Dataset: Service-learning-model (GitHub, ajintalan16/Service-learning-model). Classes: akapulko, lagundi, sambong.

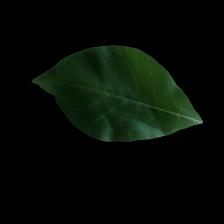
Label: lagundi

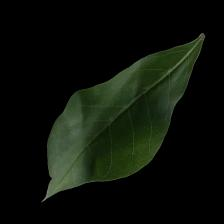
Label: lagundi

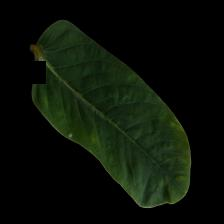
Label: akapulko

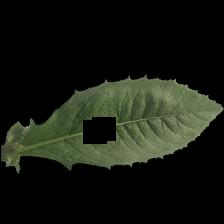
Label: sambong

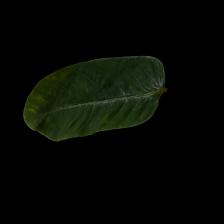
Label: akapulko

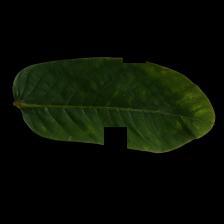
Label: akapulko
